Run: headless pygame with SDL's dummy video driver; simulated clock (each Clock.tick advances the game by its frame time, no real sleeping); random seed 0; keys injected as events and as key.get_pressed() state; no mouse input.
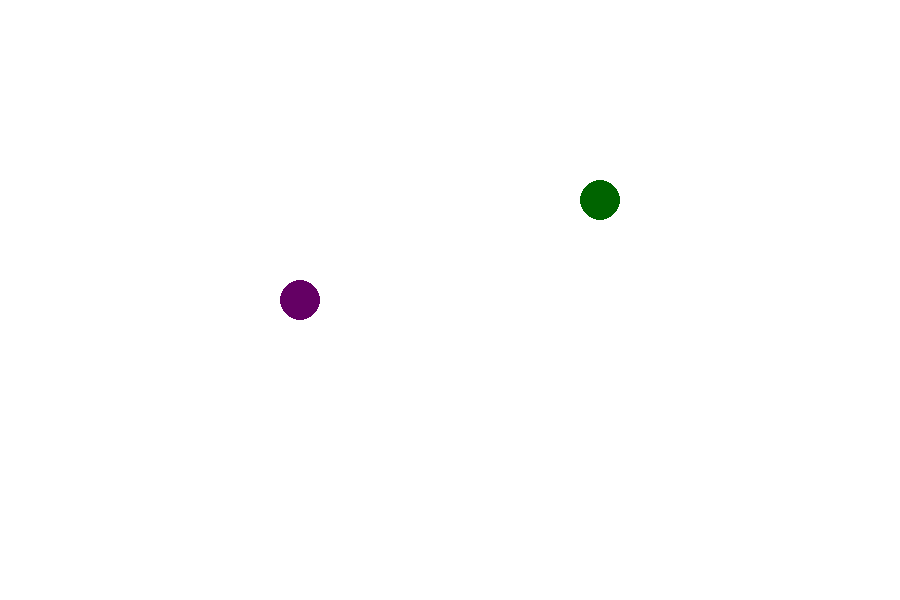
Frame 1 of 4 · flips 1–60 · no input
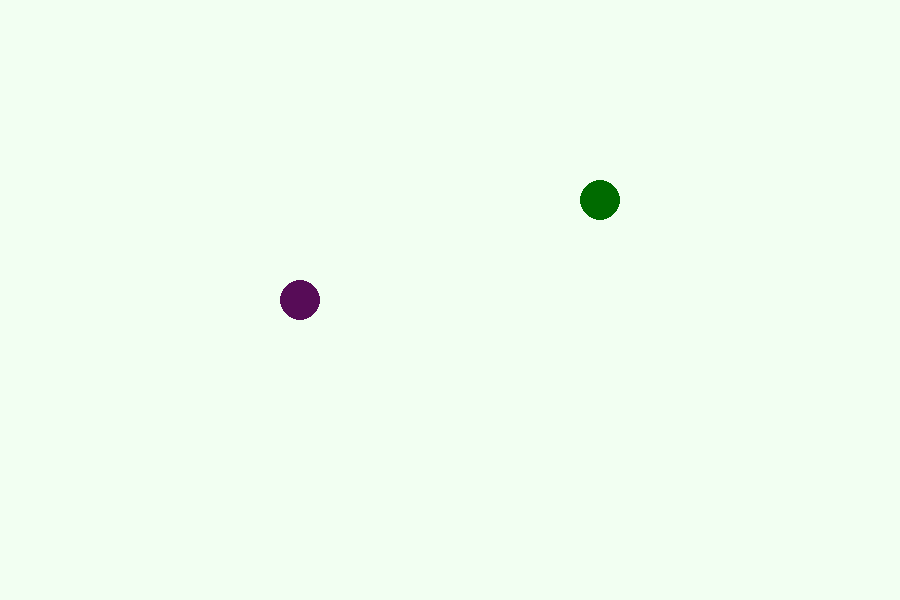
Frame 2 of 4 · flips 61–180 · tapped SPACE, RETURN · held RIGHT (→), D
Frame 3 of 4 · flips 181–300 · held DOWN (↓), S · screen unchanged from frame 2, image omitted
Frame 4 of 4 · flips 301–420 · held LEFT (←), A, UP (↑), W · screen same as frame 1, image omitted

The pygame program that drew these frames:

import pygame
pygame.init()
#functions

def shiftColor(naturalColor: int, modifier: int):
    #this one to be used for the color which will not dominate
    highestValue = 255
    newColor = (naturalColor - (highestValue * modifier * 0.01))
    if newColor < 0:
        newColor = 0
    elif newColor > highestValue:
        newColor = highestValue
    return newColor

def moreColor(naturalColor: int, modifier: int):
    #this one to be used for the color that will dominate
    highestValue = 255
    colorDiff = highestValue - naturalColor
    newColor = naturalColor + (0.01 * modifier * colorDiff)
    if newColor < 0:
        newColor = 0
    elif newColor > highestValue:
        newColor = highestValue
    return (newColor)

#variables

redness = 0 #this is a percentage
stop = False
dt = 100
(width, height) = (900, 600)
screen = pygame.display.set_mode((width, height))

#main loop
while ( stop != True):
    for event in pygame.event.get():
        #key inputs
        if event.type == pygame.KEYDOWN:
            if event.key == pygame.K_q:
                #stops the loop
                stop = True
            if event.key == pygame.K_d and redness < 100:
                redness = redness + 5
                print(redness)
            if event.key == pygame.K_a and redness > 0:
                redness = redness - 5
                print(redness)

    #graphics
    screen.fill((shiftColor(255, redness), moreColor(255, redness), shiftColor(255, redness)))
    pygame.draw.circle(screen, (shiftColor(100, redness),moreColor(0, redness), shiftColor(100, redness)), [width/3, height/2], 20)
    pygame.draw.circle(screen, (shiftColor(0, redness), moreColor(100, redness), shiftColor(0, redness)), [2*width/3, height/3], 20)

    #time between each frame
    pygame.time.wait(dt)
    #updates the frame
    pygame.display.update()
